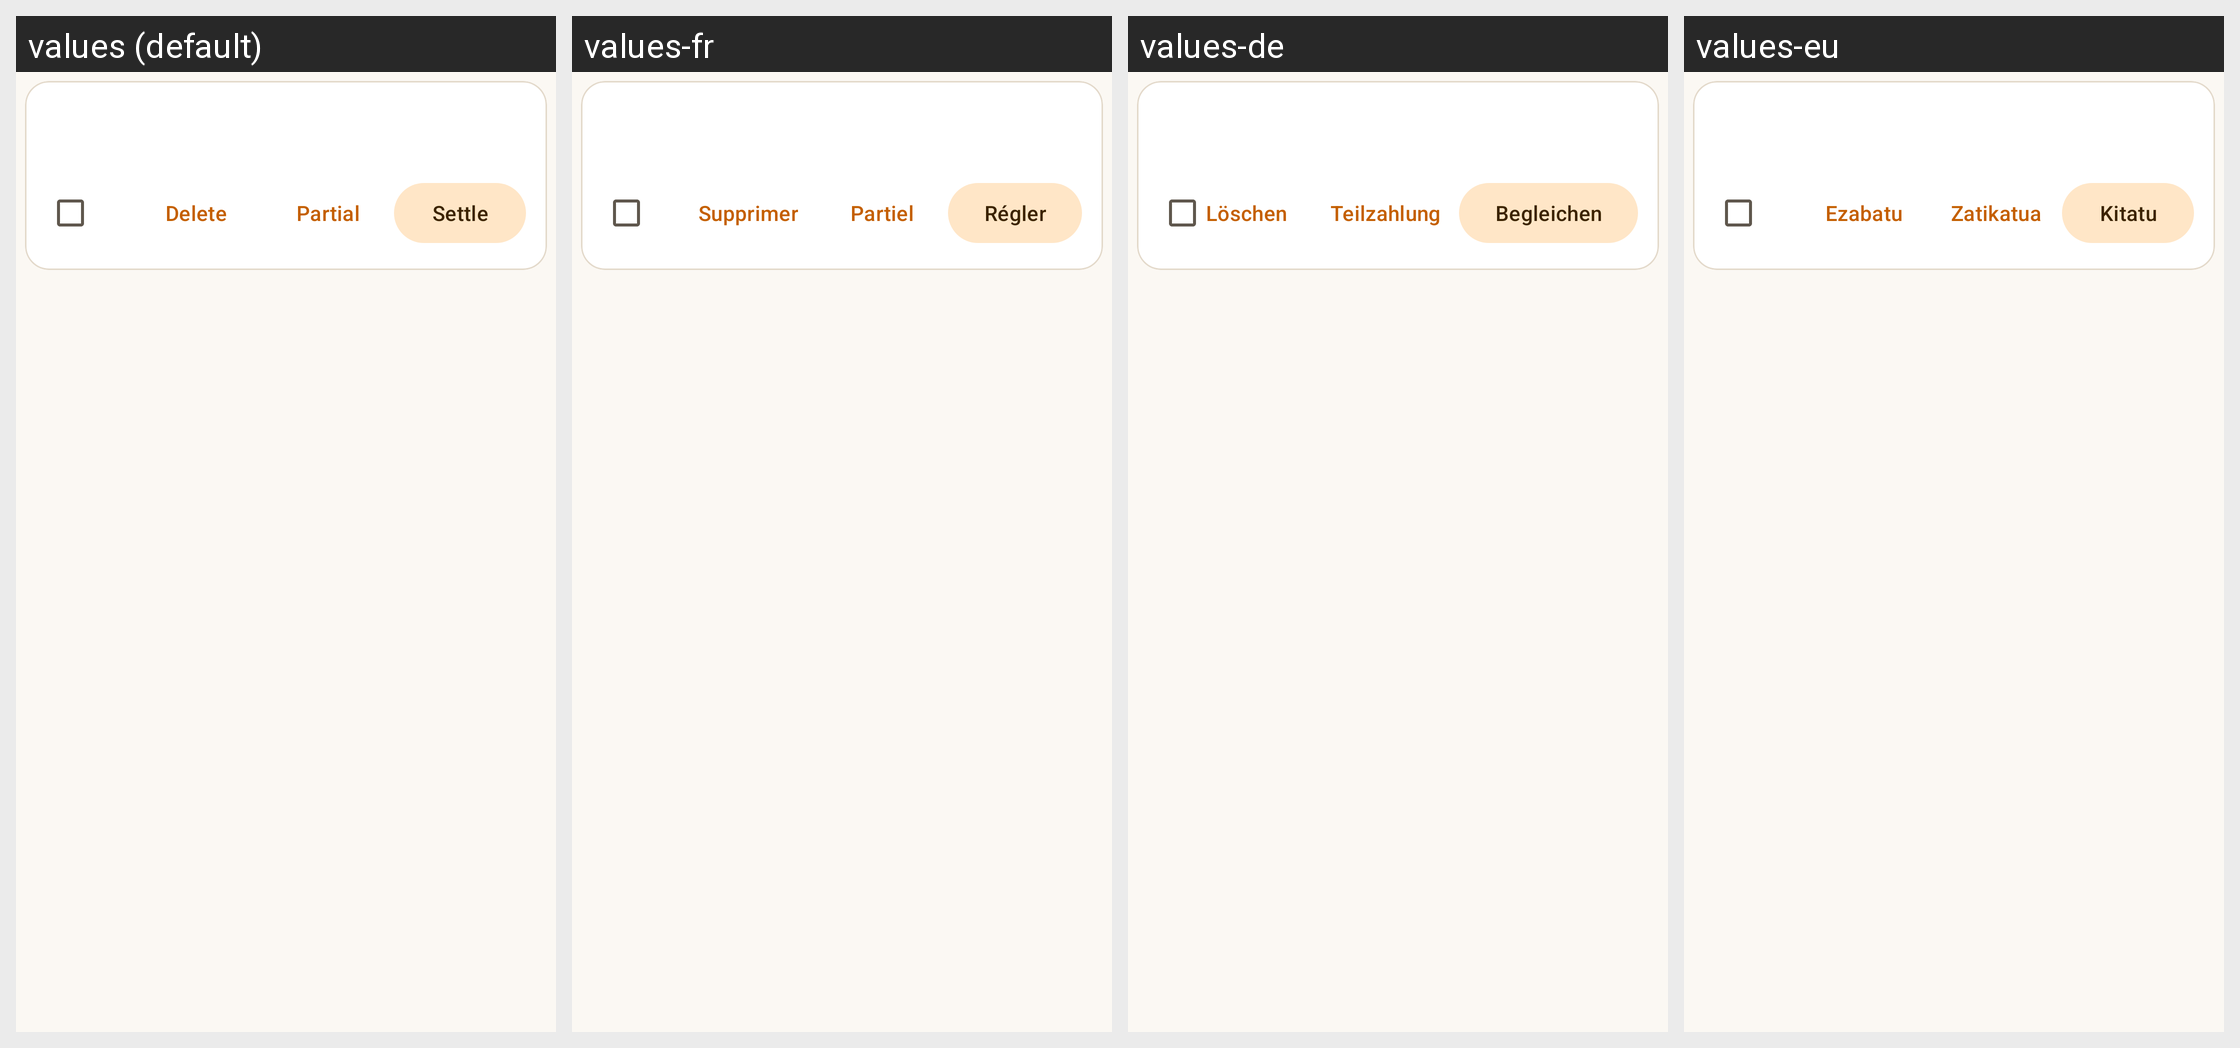

The same Android screen rendered under several of its app's locales, left to right. List the strings drawn on it with the default value and each locale's translation.
Android screen res/layout/active_debt_layout.xml rendered under 4 locales, left to right: values (default), values-fr, values-de, values-eu. Device: Nexus 5 (rendered at 1080×1920; each locale shown at half size, 540×960, under a caption strip naming it); theme AppTheme.
Other locales in the repository, not shown: values-ca, values-es, values-gl, values-it, values-pt.
Strings drawn on this screen, with the default value and each locale's value (text and hints the layout hard-codes, and strings that could not be matched under every locale, appear in the picture but are not listed):

delete_action
  values: Delete
  values-fr: Supprimer
  values-de: Löschen
  values-eu: Ezabatu

partial_payment
  values: Partial
  values-fr: Partiel
  values-de: Teilzahlung
  values-eu: Zatikatua

settle
  values: Settle
  values-fr: Régler
  values-de: Begleichen
  values-eu: Kitatu
